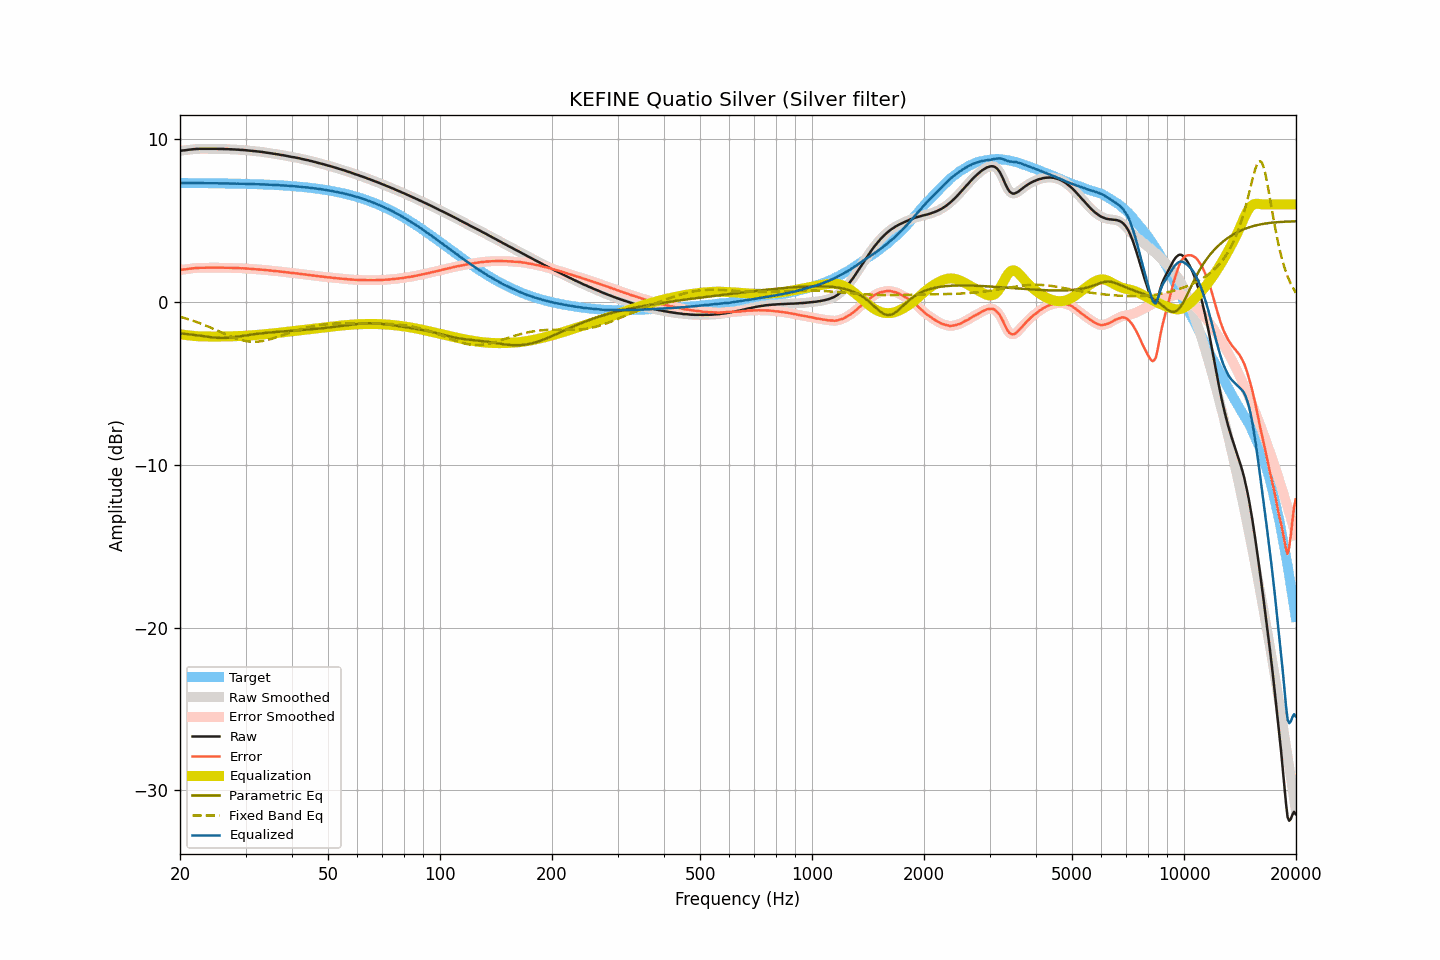

Values plotted in this chart, from the file beside it:
frequency, raw, smoothed, error, error_smoothed, equalization, parametric_eq, fixed_band_eq, equalized_raw, equalized_smoothed, target
20.00, 9.30, 9.30, 1.98, 1.98, -1.97, -1.92, -0.90, 7.33, 7.33, 7.32
20.20, 9.31, 9.31, 1.99, 1.99, -1.99, -1.93, -0.93, 7.32, 7.32, 7.32
20.40, 9.32, 9.32, 2.00, 2.00, -2.00, -1.94, -0.96, 7.32, 7.32, 7.32
20.61, 9.33, 9.33, 2.01, 2.01, -2.02, -1.95, -0.99, 7.31, 7.31, 7.32
20.81, 9.34, 9.34, 2.02, 2.02, -2.03, -1.96, -1.01, 7.31, 7.31, 7.32
21.02, 9.36, 9.36, 2.04, 2.04, -2.04, -1.97, -1.05, 7.32, 7.31, 7.32
21.23, 9.37, 9.37, 2.05, 2.05, -2.05, -1.98, -1.08, 7.32, 7.32, 7.32
21.44, 9.38, 9.38, 2.06, 2.06, -2.06, -1.99, -1.11, 7.32, 7.32, 7.32
21.66, 9.39, 9.39, 2.07, 2.08, -2.07, -2.01, -1.14, 7.31, 7.32, 7.31
21.87, 9.40, 9.40, 2.09, 2.08, -2.08, -2.02, -1.18, 7.31, 7.31, 7.31
22.09, 9.41, 9.41, 2.10, 2.09, -2.09, -2.03, -1.21, 7.32, 7.31, 7.31
22.31, 9.41, 9.41, 2.10, 2.10, -2.10, -2.05, -1.25, 7.31, 7.31, 7.31
22.54, 9.42, 9.42, 2.11, 2.11, -2.10, -2.06, -1.28, 7.31, 7.31, 7.31
22.76, 9.42, 9.42, 2.11, 2.11, -2.11, -2.07, -1.32, 7.31, 7.31, 7.31
22.99, 9.42, 9.42, 2.11, 2.11, -2.11, -2.09, -1.36, 7.31, 7.31, 7.31
23.22, 9.42, 9.42, 2.11, 2.11, -2.11, -2.10, -1.40, 7.31, 7.31, 7.31
23.45, 9.42, 9.42, 2.11, 2.11, -2.11, -2.12, -1.44, 7.31, 7.31, 7.31
23.69, 9.42, 9.42, 2.11, 2.11, -2.11, -2.13, -1.48, 7.30, 7.30, 7.31
23.92, 9.42, 9.42, 2.11, 2.11, -2.11, -2.14, -1.52, 7.30, 7.30, 7.30
24.16, 9.42, 9.42, 2.11, 2.11, -2.12, -2.15, -1.56, 7.30, 7.30, 7.30
24.40, 9.42, 9.42, 2.12, 2.12, -2.12, -2.17, -1.61, 7.30, 7.30, 7.30
24.65, 9.42, 9.42, 2.12, 2.12, -2.12, -2.18, -1.65, 7.30, 7.30, 7.30
24.89, 9.42, 9.42, 2.12, 2.12, -2.12, -2.19, -1.69, 7.30, 7.30, 7.30
25.14, 9.42, 9.42, 2.12, 2.12, -2.12, -2.19, -1.74, 7.30, 7.30, 7.30
25.39, 9.41, 9.41, 2.11, 2.11, -2.12, -2.20, -1.78, 7.29, 7.30, 7.30
25.65, 9.41, 9.41, 2.11, 2.11, -2.12, -2.20, -1.83, 7.29, 7.29, 7.30
25.91, 9.41, 9.41, 2.11, 2.11, -2.11, -2.21, -1.87, 7.29, 7.29, 7.29
26.16, 9.41, 9.41, 2.12, 2.11, -2.11, -2.20, -1.92, 7.30, 7.29, 7.29
26.43, 9.40, 9.40, 2.11, 2.11, -2.11, -2.20, -1.96, 7.29, 7.29, 7.29
26.69, 9.40, 9.40, 2.11, 2.11, -2.11, -2.20, -2.00, 7.29, 7.29, 7.29
26.96, 9.40, 9.40, 2.11, 2.11, -2.11, -2.19, -2.05, 7.29, 7.29, 7.29
27.23, 9.39, 9.39, 2.10, 2.11, -2.11, -2.18, -2.09, 7.28, 7.29, 7.29
27.50, 9.39, 9.39, 2.10, 2.10, -2.10, -2.17, -2.13, 7.29, 7.28, 7.28
27.77, 9.38, 9.38, 2.10, 2.10, -2.10, -2.16, -2.17, 7.28, 7.28, 7.28
28.05, 9.38, 9.38, 2.10, 2.10, -2.10, -2.15, -2.20, 7.28, 7.28, 7.28
28.33, 9.37, 9.37, 2.09, 2.09, -2.09, -2.14, -2.24, 7.28, 7.28, 7.28
28.62, 9.37, 9.37, 2.09, 2.09, -2.09, -2.12, -2.27, 7.28, 7.28, 7.28
28.90, 9.36, 9.36, 2.09, 2.09, -2.09, -2.11, -2.30, 7.27, 7.27, 7.27
29.19, 9.35, 9.35, 2.08, 2.08, -2.08, -2.09, -2.33, 7.27, 7.27, 7.27
29.48, 9.35, 9.35, 2.08, 2.08, -2.08, -2.08, -2.36, 7.27, 7.27, 7.27
29.78, 9.34, 9.34, 2.07, 2.07, -2.07, -2.06, -2.38, 7.27, 7.27, 7.27
30.08, 9.33, 9.33, 2.07, 2.07, -2.06, -2.05, -2.40, 7.26, 7.26, 7.26
30.38, 9.32, 9.32, 2.06, 2.06, -2.06, -2.03, -2.41, 7.26, 7.26, 7.26
30.68, 9.31, 9.31, 2.05, 2.05, -2.05, -2.02, -2.42, 7.26, 7.26, 7.26
30.99, 9.30, 9.30, 2.04, 2.04, -2.04, -2.00, -2.43, 7.25, 7.25, 7.25
31.30, 9.29, 9.29, 2.04, 2.04, -2.04, -1.99, -2.44, 7.25, 7.25, 7.25
31.61, 9.28, 9.28, 2.03, 2.03, -2.03, -1.98, -2.44, 7.25, 7.25, 7.25
31.93, 9.27, 9.27, 2.02, 2.02, -2.02, -1.96, -2.44, 7.24, 7.24, 7.25
32.24, 9.26, 9.26, 2.02, 2.02, -2.02, -1.95, -2.43, 7.24, 7.24, 7.24
32.57, 9.25, 9.25, 2.01, 2.01, -2.01, -1.94, -2.42, 7.24, 7.24, 7.24
32.89, 9.24, 9.24, 2.00, 2.00, -2.00, -1.93, -2.41, 7.24, 7.24, 7.23
33.22, 9.23, 9.23, 2.00, 1.99, -1.99, -1.92, -2.40, 7.24, 7.23, 7.23
33.55, 9.21, 9.21, 1.98, 1.98, -1.98, -1.90, -2.38, 7.23, 7.23, 7.23
33.89, 9.20, 9.20, 1.98, 1.97, -1.97, -1.89, -2.36, 7.23, 7.22, 7.22
34.23, 9.18, 9.18, 1.96, 1.96, -1.96, -1.88, -2.34, 7.22, 7.22, 7.22
34.57, 9.17, 9.17, 1.95, 1.95, -1.95, -1.88, -2.31, 7.22, 7.21, 7.21
34.92, 9.15, 9.15, 1.94, 1.94, -1.94, -1.87, -2.29, 7.21, 7.21, 7.21
35.27, 9.14, 9.14, 1.93, 1.93, -1.93, -1.86, -2.26, 7.21, 7.21, 7.21
35.62, 9.12, 9.12, 1.92, 1.92, -1.92, -1.85, -2.23, 7.20, 7.20, 7.20
35.97, 9.11, 9.11, 1.91, 1.91, -1.91, -1.84, -2.19, 7.20, 7.20, 7.20
... 635 more rows
